Dataset: subset1 (GitHub, AwczR/CharacterRepaint). Classes: covered, intact.

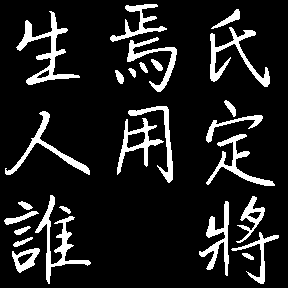
Label: intact

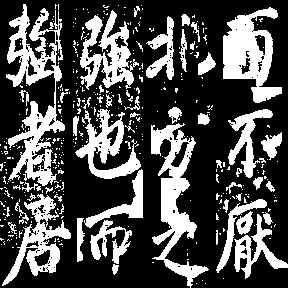
Label: covered

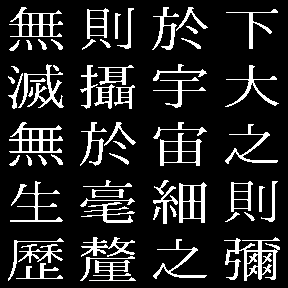
Label: intact

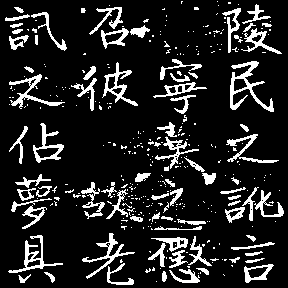
Label: covered

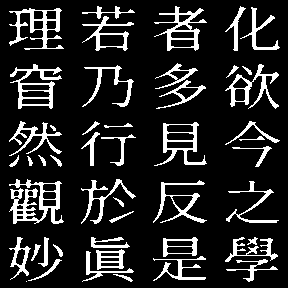
Label: intact

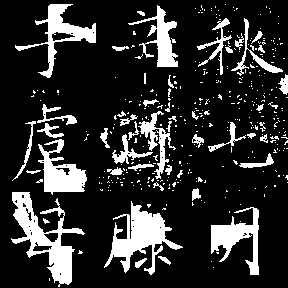
Label: covered
